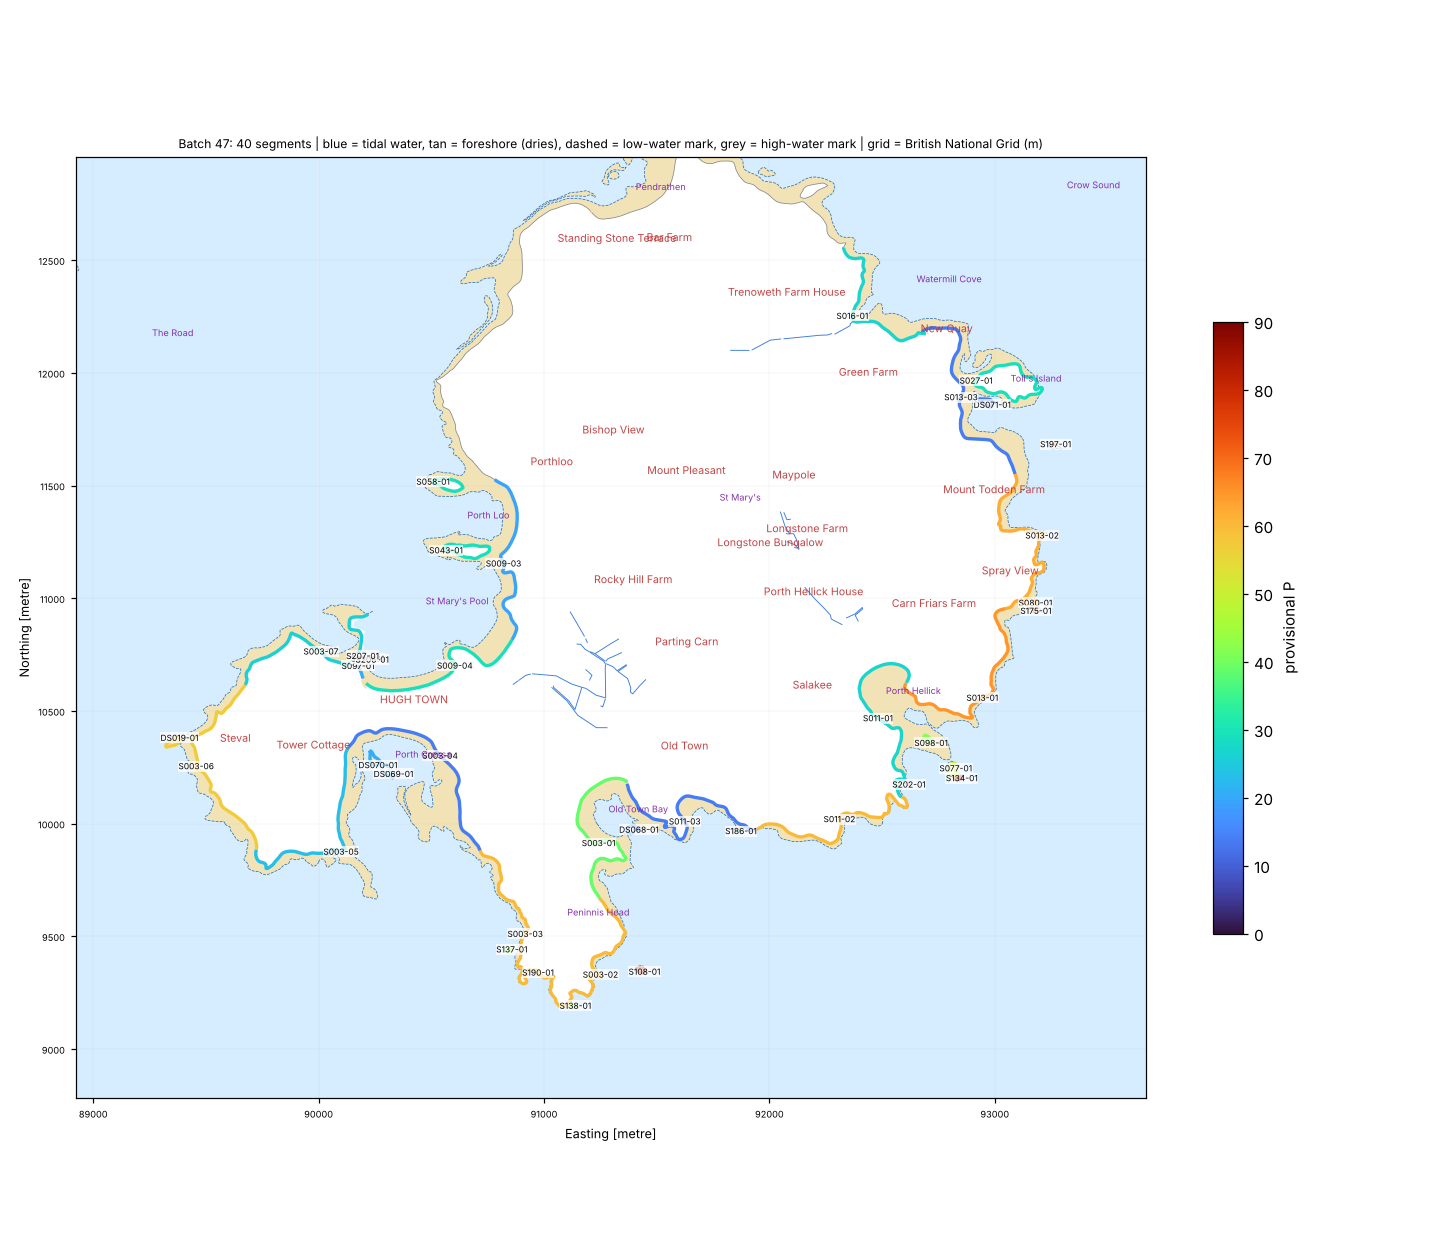

The table this chart was drawn from, first rows:
seg_id, group, lat, lon, length_m, names_nearby, nearest_place, setting, aspect_open_deg, intertidal_width_m, maxdepth_150m, maxdepth_300m, maxdepth_1000m, dist_to_5m, dist_to_10m, dist_to_20m, eusm_substrate_100m, eusm_substrate_300m, eusm_substrate_1000m, eusm_nearest_substrate, eusm_nearest_dist_m, eusm_nearest_biozone, eusm_nearest_energy, dist_to_mapped_rock_m
DS019-01, DRY-SCILLY, 49.91, -6.328, 172.7, Steval Point [Other Coastal Landform, 27…, Hugh Town (Town, 0.9 km), open coast, 245.0, 0.0, 11.8, 14.0, 16.1, 106.4, 106.4, 1607, Rock or other hard substrata, Rock or other hard substrata, Rock or other hard substrata, Rock or other hard substrata, 3.0, Infralittoral, No energy information, 3.0
DS068-01, DRY-SCILLY, 49.91, -6.3, 134.9, Gull Rock [Other Coastal Landform, 115 m…, Old Town (Village, 0.4 km), open coast, 145.0, 0.0, 0.4, 4.2, 55.5, 547.7, 631.3, 744.1, , , , Sand, 193.0, Infralittoral, High energy, 278.0
DS069-01, DRY-SCILLY, 49.91, -6.315, 166.1, Brow Breeze [Other Coastal Landform, 69 …, Hugh Town (Town, 0.3 km), open coast, 175.0, 0.0, 2.2, 6.8, 21.5, 215.2, 467.7, 955.1, Seabed, , Rock or other hard substrata, Sand, 4.0, Infralittoral, High energy, 264.0
DS070-01, DRY-SCILLY, 49.91, -6.316, 180.2, Brow Breeze [Other Coastal Landform, 12 …, Hugh Town (Town, 0.3 km), open coast, 175.0, 0.0, 2.2, 6.8, 19.1, 257.3, 525.7, 1012, Seabed, Seabed, Rock or other hard substrata, Sand, 4.0, Infralittoral, High energy, 325.0
DS071-01, DRY-SCILLY, 49.93, -6.279, 158.0, Halftide Rock [Other Coastal Landform, 1…, Maypole (Hamlet, 1.0 km), open coast, 115.0, 0.0, 0.3, 2.2, 53.8, 360.0, 360.0, 469.7, , , Sand, Sand, 166.0, Infralittoral, High energy, 373.0
S003-01, SCILLY, 49.91, -6.302, 978.5, Carn Leh [Other Coastal Landform, 56 m];…, Old Town (Village, 0.5 km), tidal river / creek, 15.0, 54.0, 0.0, 4.2, 44.5, 606.8, 662.8, 767.5, , , , Sand, 256.0, Infralittoral, Low energy, 414.0
S003-02, SCILLY, 49.9, -6.301, 978.5, Sleep's Abode [Other Coastal Landform, 5…, Old Town (Village, 1.0 km), open coast, 145.0, 11.0, 0.1, 32.6, 66.6, 151.3, 151.3, 193.9, , Rock or other hard substrata, Coarse substrate, Rock or other hard substrata, 104.0, Infralittoral, Low energy, 104.0
S003-03, SCILLY, 49.91, -6.306, 978.5, Dutchman's Carn [Other Coastal Landform,…, Old Town (Village, 1.0 km), semi-enclosed bay / estuary mouth, 231.0, 10.0, 1.9, 24.1, 58.8, 159.8, 159.8, 259.7, Rock or other hard substrata, Rock or other hard substrata, Rock or other hard substrata, Rock or other hard substrata, 73.0, Infralittoral, No energy information, 73.0
S003-04, SCILLY, 49.91, -6.312, 978.5, Pilchard Pool [Tidal Water, 174 m]; Port…, Hugh Town (Town, 0.4 km), semi-enclosed bay / estuary mouth, 186.0, 38.0, , 2.2, 21.5, 309.5, 524.1, 994.4, , Sand, , Sand, 178.0, Infralittoral, High energy, 332.0
S003-05, SCILLY, 49.91, -6.318, 978.5, Morning Point [Other Coastal Landform, 1…, Hugh Town (Town, 0.7 km), open coast, 166.0, 25.0, 0.6, 8.6, 31.0, 269.8, 370.5, 739.8, , , , Sand, 152.0, Infralittoral, Low energy, 172.0
S003-06, SCILLY, 49.91, -6.327, 978.5, Steval Point [Other Coastal Landform, 11…, Hugh Town (Town, 0.9 km), open coast, 245.0, 29.0, 8.5, 13.0, 16.1, 120.0, 157.8, 1494, , Rock or other hard substrata, Rock or other hard substrata, Sand, 85.0, Infralittoral, No energy information, 89.0
S003-07, SCILLY, 49.92, -6.32, 978.5, Newman Point [Other Coastal Landform, 16…, Hugh Town (Town, 0.3 km), semi-enclosed bay / estuary mouth, 328.0, 26.0, 0.4, 5.0, 14.9, 321.0, 496.1, 1573, , Rock or other hard substrata, Rock or other hard substrata, Sand, 34.0, Infralittoral, No energy information, 109.0
S009-03, SCILLY, 49.92, -6.309, 874.8, Thomas' Porth [Bay, 69 m]; Newford Islan…, Porthloo (Hamlet, 0.5 km), semi-enclosed bay / estuary mouth, 270.0, 49.0, 1.4, 2.5, 10.2, 426.5, 998.1, 1842, , Rock or other hard substrata, Rock or other hard substrata, Sand, 110.0, Infralittoral, No energy information, 226.0
S009-04, SCILLY, 49.92, -6.312, 874.8, Carn Thomas [Other Coastal Landform, 46 …, Hugh Town (Town, 0.4 km), estuary / ria / harbour, 311.0, 47.0, 0.5, 1.2, 12.8, 592.6, 919.7, 1420, , Rock or other hard substrata, Rock or other hard substrata, Sand, 63.0, Infralittoral, Low energy, 250.0
S011-01, SCILLY, 49.92, -6.285, 995.4, Drum Rock [Other Coastal Landform, 104 m…, Old Town (Village, 1.0 km), semi-enclosed bay / estuary mouth, 104.0, 117.0, 0.5, 9.4, 66.7, 286.9, 392.8, 392.8, , , Coarse substrate, Sand, 269.0, Infralittoral, High energy, 430.0
S011-02, SCILLY, 49.91, -6.287, 995.4, Church Porth [Bay, 81 m]; Church Point […, Old Town (Village, 0.9 km), open coast, 135.0, 29.0, 0.6, 41.7, 67.6, 190.6, 190.6, 190.6, , Rock or other hard substrata, Coarse substrate, Sand, 127.0, Infralittoral, High energy, 147.0
S011-03, SCILLY, 49.91, -6.297, 995.4, Tolman Point [Other Coastal Landform, 82…, Old Town (Village, 0.3 km), open coast, 140.0, 32.0, 2.7, 3.0, 62.8, 434.9, 489.9, 612.6, , , Rock or other hard substrata, Sand, 74.0, Infralittoral, Low energy, 150.0
S013-01, SCILLY, 49.92, -6.279, 989.2, Old Rock [Other Coastal Landform, 58 m];…, Maypole (Hamlet, 1.3 km), open coast, 126.0, 13.0, 37.2, 44.6, 67.0, 142.0, 142.0, 142.0, , Rock or other hard substrata, Coarse substrate, Sand, 122.0, Deep circalittoral, High energy, 244.0
S013-02, SCILLY, 49.92, -6.276, 989.2, Gap Point [Other Coastal Landform, 9 m];…, Maypole (Hamlet, 1.2 km), open coast, 109.0, 8.0, 2.4, 43.2, 65.7, 169.9, 169.9, 169.9, Sand, Rock or other hard substrata, Sand, Sand, 44.0, Infralittoral, Low energy, 205.0
S013-03, SCILLY, 49.93, -6.281, 989.2, Pelistry Bay [Bay, 121 m]; Halftide Rock…, Maypole (Hamlet, 0.9 km), semi-enclosed bay / estuary mouth, 118.0, 49.0, 0.3, 0.7, 53.8, 409.0, 445.4, 544.4, , , Rock or other hard substrata, Sand, 188.0, Infralittoral, Low energy, 342.0
S016-01, SCILLY, 49.93, -6.288, 770.8, Halftide Rock [Other Coastal Landform, 1…, Maypole (Hamlet, 0.8 km), semi-enclosed bay / estuary mouth, 74.0, 38.0, , 5.4, 21.2, 273.0, 496.7, 959.2, , Rock or other hard substrata, Sand, Sand, 171.0, Infralittoral, No energy information, 244.0
S027-01, SCILLY, 49.93, -6.28, 790.1, Pelistry Bay [Bay, 112 m]; North Pelistr…, Maypole (Hamlet, 1.0 km), estuary / ria / harbour, 16.0, 37.0, 0.3, 2.2, 53.2, 302.0, 414.2, 519.7, , , , Sand, 83.0, Infralittoral, Low energy, 233.0
S043-01, SCILLY, 49.92, -6.312, 454.3, Newford Island [Island, 87 m]; Porth Loo…, Porthloo (Hamlet, 0.5 km), semi-enclosed bay / estuary mouth, 275.0, 30.0, 3.6, 6.2, 11.7, 212.0, 785.0, 1888, Rock or other hard substrata, Rock or other hard substrata, Sand, Rock or other hard substrata, 34.0, Infralittoral, High energy, 34.0
S058-01, SCILLY, 49.92, -6.314, 302.3, Taylor's Island [Island, 69 m]; The Calf…, Porthloo (Hamlet, 0.4 km), semi-enclosed bay / estuary mouth, 267.0, 32.0, 4.7, 6.4, 12.6, 161.0, 608.6, 2240, Rock or other hard substrata, Rock or other hard substrata, Sand, Rock or other hard substrata, 34.0, Infralittoral, No energy information, 34.0
S077-01, SCILLY, 49.91, -6.28, 164.9, Newfoundland Point [Other Coastal Landfo…, Old Town (Village, 1.3 km), open coast, 95.0, 5.0, 41.4, 50.6, 67.6, 112.3, 121.0, 121.0, , Coarse substrate, Sand, Sand, 12.0, Infralittoral, Low energy, 178.0
S080-01, SCILLY, 49.92, -6.276, 152.7, Great Britain Rock [Other Coastal Landfo…, Maypole (Hamlet, 1.3 km), open coast, 119.0, 13.0, 23.6, 45.3, 66.1, 104.8, 104.8, 148.5, Rock or other hard substrata, Rock or other hard substrata, Rock or other hard substrata, Rock or other hard substrata, 45.0, Infralittoral, Low energy, 45.0
S097-01, SCILLY, 49.92, -6.318, 119.9, Rat Island [Island, 200 m]; Little Carn …, Hugh Town (Town, 0.2 km), tidal river / creek, 62.0, 42.0, 0.2, 0.5, 14.7, 475.9, 663.1, 1451, , Sand, , Sand, 157.0, Infralittoral, Low energy, 213.0
S098-01, SCILLY, 49.91, -6.282, 117.8, Newfoundland Rocks [Other Coastal Landfo…, Old Town (Village, 1.2 km), open coast, 127.0, 41.0, 9.4, 41.4, 67.6, 105.4, 219.8, 219.8, , , Coarse substrate, Sand, 94.0, Infralittoral, High energy, 269.0
S108-01, SCILLY, 49.9, -6.299, 107.6, Carrickstarne [Other Coastal Landform, 1…, Old Town (Village, 1.0 km), open coast, 145.0, 2.0, 21.9, 41.5, 67.1, 99.8, 99.8, 138.2, Coarse substrate, Rock or other hard substrata, Rock or other hard substrata, Coarse substrate, 47.0, Infralittoral, Low energy, 75.0
S134-01, SCILLY, 49.91, -6.28, 77.8, Newfoundland Point [Other Coastal Landfo…, Old Town (Village, 1.3 km), open coast, 131.0, 1.0, 47.3, 53.7, 67.6, 90.5, 90.5, 90.5, Coarse substrate, Rock or other hard substrata, Coarse substrate, Sand, 16.0, Infralittoral, Low energy, 145.0
S137-01, SCILLY, 49.91, -6.307, 71.8, The Chair [Other Coastal Landform, 11 m]…, Old Town (Village, 1.1 km), semi-enclosed bay / estuary mouth, 202.0, 7.0, 15.4, 32.3, 59.8, 80.4, 80.4, 178.1, , , Rock or other hard substrata, Sand, 36.0, Infralittoral, No energy information, 43.0
S138-01, SCILLY, 49.9, -6.303, 69.1, Outer Head [Other Coastal Landform, 74 m…, Old Town (Village, 1.2 km), open coast, 145.0, 3.0, 31.3, 43.0, 66.6, 137.9, 137.9, 137.9, , , Rock or other hard substrata, Rock or other hard substrata, 108.0, Shallow circalittoral, High energy, 108.0
S175-01, SCILLY, 49.92, -6.276, 34.9, Great Britain Rock [Other Coastal Landfo…, Maypole (Hamlet, 1.3 km), open coast, 119.0, 6.0, 23.6, 45.3, 66.1, 117.0, 117.0, 117.0, Rock or other hard substrata, Rock or other hard substrata, Sand, Rock or other hard substrata, 46.0, Infralittoral, Low energy, 46.0
S186-01, SCILLY, 49.91, -6.293, 29.8, Mainmark Rock [Other Coastal Landform, 1…, Old Town (Village, 0.5 km), open coast, 160.0, 0.0, 2.2, 6.1, 66.3, 293.9, 322.9, 416.8, , Rock or other hard substrata, Coarse substrate, Sand, 57.0, Infralittoral, High energy, 113.0
S190-01, SCILLY, 49.9, -6.305, 25.7, Monk's Cowl [Other Coastal Landform, 34 …, Old Town (Village, 1.1 km), open coast, 185.0, 6.0, 0.2, 32.3, 64.7, 182.2, 182.2, 182.2, , Rock or other hard substrata, Rock or other hard substrata, Sand, 131.0, Infralittoral, No energy information, 166.0
S197-01, SCILLY, 49.93, -6.275, 19.4, Dry Ledge [Other Coastal Landform, 22 m]…, Maypole (Hamlet, 1.3 km), open coast, 119.0, 1.0, 14.6, 41.0, 61.8, 120.2, 120.2, 228.5, Sand, Rock or other hard substrata, Rock or other hard substrata, Sand, 0.0, Infralittoral, High energy, 164.0
S202-01, SCILLY, 49.91, -6.283, 13.0, Porth Loggos [Bay, 94 m]; Pig Rock [Othe…, Old Town (Village, 1.1 km), open coast, 128.0, 0.0, 25.6, 42.7, 67.6, 109.7, 119.5, 119.5, Seabed, Rock or other hard substrata, Coarse substrate, Sand, 75.0, Infralittoral, High energy, 130.0
S205-01, SCILLY, 49.92, -6.317, 4.8, Rat Island [Island, 178 m]; Town Beach […, Hugh Town (Town, 0.2 km), estuary / ria / harbour, 36.0, 7.0, 0.4, 1.0, 14.7, 457.8, 646.0, 1477, , Rock or other hard substrata, Rock or other hard substrata, Sand, 128.0, Infralittoral, Low energy, 185.0
S206-01, SCILLY, 49.92, -6.317, 4.0, Rat Island [Island, 192 m]; Town Beach […, Hugh Town (Town, 0.2 km), semi-enclosed bay / estuary mouth, 13.0, 0.0, 0.4, 1.0, 13.6, 470.0, 658.6, 1470, , , , Sand, 130.0, Infralittoral, Low energy, 181.0
S207-01, SCILLY, 49.92, -6.317, 2.9, Rat Island [Island, 161 m]; St Mary's Po…, Hugh Town (Town, 0.2 km), estuary / ria / harbour, 36.0, 17.0, 0.4, 2.1, 14.7, 420.4, 608.7, 1511, , , , Sand, 103.0, Infralittoral, Low energy, 177.0
